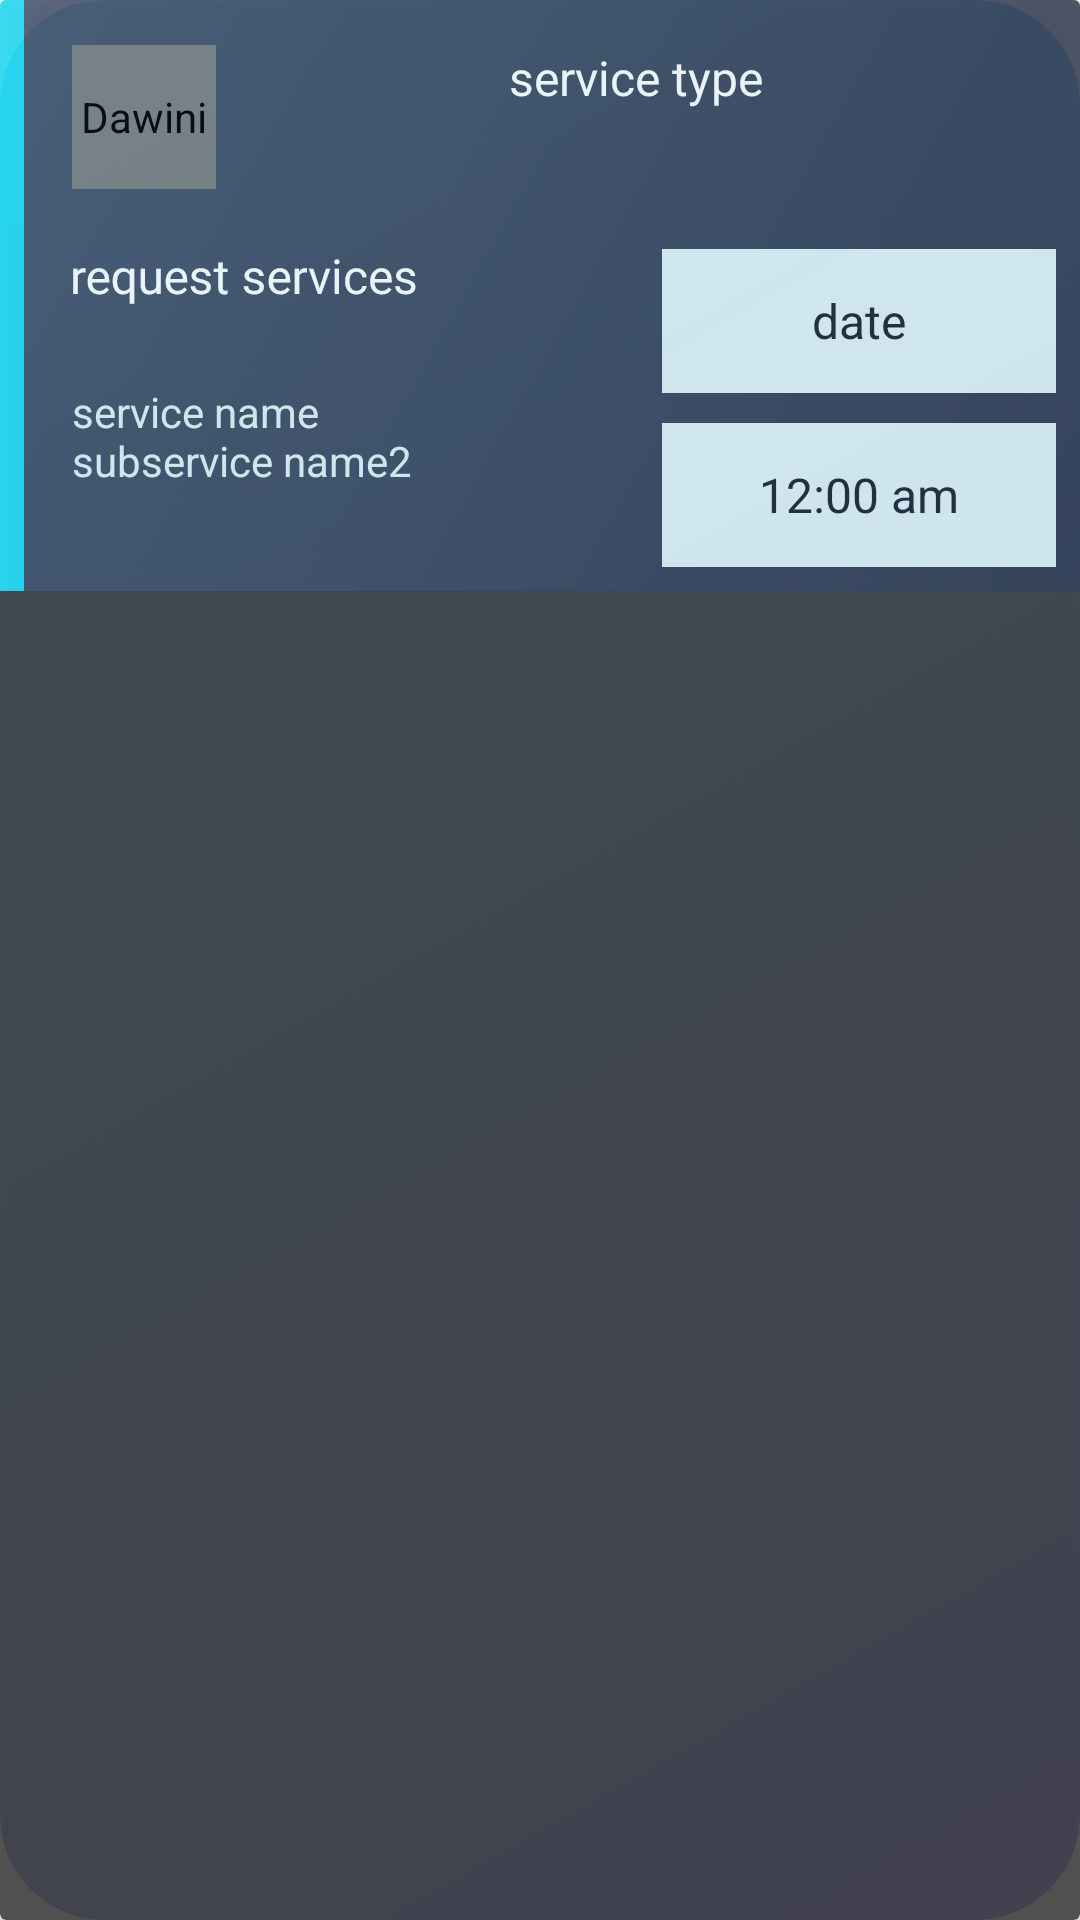

Reconstruct the res/layout file that produces this screen, plus the resources it refers to.
<!-- AndroidManifest.xml: application theme daweneyLight -->
<!-- res/layout/request_item.xml -->
<?xml version="1.0" encoding="utf-8"?>
<androidx.cardview.widget.CardView xmlns:android="http://schemas.android.com/apk/res/android"
    xmlns:tools="http://schemas.android.com/tools"
    android:layout_width="match_parent"
    android:layout_height="wrap_content"
    android:layout_margin="10dp"
    android:elevation="12dp"
    android:layoutDirection="ltr"
    android:alpha=".9">
    <FrameLayout
        android:id="@+id/requestBackground"
        android:layout_width="match_parent"
        android:layout_height="wrap_content"
        android:background="@color/light_blue_200"
        >
        
        <LinearLayout
            android:layout_width="match_parent"
            android:layout_height="wrap_content"
            android:orientation="horizontal"
            android:background="@drawable/linear_navy_blue"
            android:layout_marginStart="@dimen/request_item_status_width"
            android:baselineAligned="false">
            
            <LinearLayout
                android:layout_width="match_parent"
                android:layout_height="match_parent"
                android:orientation="vertical"
                android:layout_marginEnd="@dimen/request_item_margin_end"
                android:layout_marginStart="@dimen/request_item_margin_start">
                <Space
                    android:layout_width="match_parent"
                    android:layout_height="15dp"/>
                <LinearLayout
                    android:layout_width="match_parent"
                    android:layout_height="wrap_content"
                    android:orientation="horizontal"
                    android:layout_gravity="center_vertical"
                    tools:ignore="UseCompoundDrawables">
                    <de.hdodenhof.circleimageview.CircleImageView
                        android:id="@+id/serviceTypeImg"
                        android:layout_width="@dimen/request_profile_image_radius"
                        android:layout_height="@dimen/request_profile_image_radius"
                        android:layout_gravity="center_horizontal|bottom"
                        android:background="@drawable/custom_circle_shape"
                        android:src="@drawable/user_profile_img"
                        android:contentDescription="@string/app_name" />

                    <TextView
                        android:id="@+id/serviceType"
                        android:layout_width="match_parent"
                        android:layout_height="wrap_content"
                        android:text="@string/service_type"
                        android:textColor="@color/first_light_text_color"
                        android:textSize="@dimen/first_text_size"
                        android:gravity="center"
                        />

                </LinearLayout>
                <Space
                    android:layout_width="match_parent"
                    android:layout_height="20dp"/>

                <LinearLayout
                    android:layout_width="match_parent"
                    android:layout_height="wrap_content"
                    android:orientation="horizontal"
                    android:layout_marginBottom="@dimen/request_item_margin_bottom"
                    android:weightSum="5"
                    android:baselineAligned="false">
                    
                    <LinearLayout
                        android:layout_width="0dp"
                        android:layout_weight="3"
                        android:layout_height="match_parent"
                        android:paddingEnd="@dimen/request_item_services_padding_end"
                        android:orientation="vertical">
                        <androidx.constraintlayout.utils.widget.MotionLabel
                            android:layout_width="wrap_content"
                            android:layout_height="wrap_content"
                            android:text="@string/request_services"
                            android:textSize="@dimen/important_text_size"
                            android:layout_gravity="start"
                            android:textColor="@color/first_light_text_color"
                            />
                        <TextView
                            android:id="@+id/requestServices"
                            android:layout_width="match_parent"
                            android:layout_height="match_parent"
                            android:text="@string/service_name"
                            android:gravity="center_vertical"
                            android:textColor="@color/second_light_text_color"
                            android:textSize="@dimen/normal_text_size"
                            />



                    </LinearLayout>
                    
                    <LinearLayout
                        android:layout_width="0dp"
                        android:layout_height="match_parent"
                        android:orientation="vertical"
                        android:layout_weight="2">

                        <TextView
                            android:id="@+id/requestDate"
                            android:layout_width="match_parent"
                            android:layout_height="wrap_content"
                            android:gravity="center"
                            android:minHeight="@dimen/request_item_min_height"
                            android:text="@string/date"
                            android:textColor="@color/first_dark_text_color"
                            android:background="@color/light_blue_100"
                            android:textSize="@dimen/important_text_size" />
                        <Space
                            android:layout_width="match_parent"
                            android:layout_height="10dp"/>

                        <TextView
                            android:id="@+id/requestTime"
                            android:layout_width="match_parent"
                            android:layout_height="wrap_content"
                            android:gravity="center"
                            android:minHeight="@dimen/request_item_min_height"
                            android:text="@string/time"
                            android:textColor="@color/first_dark_text_color"
                            android:background="@color/light_blue_100"
                            android:textSize="@dimen/important_text_size" />

                    </LinearLayout>


                </LinearLayout>

            </LinearLayout>


        </LinearLayout>
    </FrameLayout>



</androidx.cardview.widget.CardView>
<!-- resources referenced by this layout -->
<resources>
  <color name="first_dark_text_color">#222834</color>
  <color name="first_light_text_color">#FFFFFFFF</color>
  <color name="light_blue_100">#E0F2F1</color>
  <color name="light_blue_200">#29DAF3</color>
  <color name="second_light_text_color">#E0F2F1</color>
  <dimen name="first_text_size">20sp</dimen>
  <dimen name="important_text_size">18sp</dimen>
  <dimen name="normal_text_size">16sp</dimen>
  <dimen name="request_item_margin_bottom">10dp</dimen>
  <dimen name="request_item_margin_end">10dp</dimen>
  <dimen name="request_item_margin_start">20dp</dimen>  // status_width + margin_end
  <dimen name="request_item_min_height">48dp</dimen>
  <dimen name="request_item_services_padding_end">10dp</dimen>
  <dimen name="request_item_status_width">10dp</dimen>
  <dimen name="request_profile_image_radius">50dp</dimen>
  <!-- drawable custom_circle_shape (drawable) -->
  <?xml version="1.0" encoding="utf-8"?>
  <layer-list xmlns:android="http://schemas.android.com/apk/res/android">
      <item >
          <shape android:shape="oval" >
              <gradient android:startColor="#A9E0F3" android:endColor="#6A81CA"/>
          </shape>
  
      </item>
      <item android:bottom="2dp" android:right="2dp" android:left="2dp" android:top="2dp">
  
          <shape android:shape="oval" >
              <gradient android:startColor="#A9E0F3" android:endColor="#6A81CA"/>
          </shape>
  
      </item>
  </layer-list>
  <string name="app_name">Dawini</string>
  <string name="date">date</string>
  <string name="request_services">request services</string>
  <string name="service_name">service name \nsubservice name2</string>
  <string name="service_type">service type</string>
  <string name="time">12:00 am</string>
  <color name="center_linear_navy_blue">#414B60</color>
  <color name="start_linear_navy_blue">#363E51</color>
  <color name="end_linear_navy_blue">#4C5770</color>
  <color name="navy_blue">#242C3B</color>
  <color name="colorPrimary">#ff34c8e8</color>
  <color name="purple_700">#3700B3</color>
  <color name="white">#FFFFFFFF</color>
  <color name="teal_200">#FF03DAC5</color>
  <color name="teal_700">#FF018786</color>
  <color name="black">#FF000000</color>
  <color name="status_bar_color">#E0F2F1</color>
  <color name="progressBarColor">#ff34c8e8</color>
  <!-- drawable linear_blue_sky_color_shape (drawable) -->
  <?xml version="1.0" encoding="utf-8"?>
  <shape xmlns:android="http://schemas.android.com/apk/res/android"
      android:shape="rectangle"  >
      <corners  android:radius="35dp" />
      <gradient android:angle="135" android:type="linear" android:startColor="@color/blue_400" android:endColor="@color/light_blue_400" />
  </shape>
  <color name="list_divider">#66353F54</color>
  <style name="ButtonStyle" parent="Widget.MaterialComponents.Button">
          <item name="android:textColor">@color/white</item>
          <item name="android:background">@drawable/button_state</item>
          <item name="backgroundTint">@null</item>
      </style>
  <style name="FloatingActionButtonStyle" parent="Widget.MaterialComponents.FloatingActionButton">
          <item name="tint">@null</item>
          <item name="elevation">12dp</item>
  
      </style>
  <color name="blue_400">#ff4e4af2</color>
  <color name="light_blue_400">#ff34c8e8</color>
  <color name="box_stroke_color">#DC353F54</color>
  <color name="hint_color">#222834</color>
  <color name="drawable_color">#181C25</color>
  <color name="first_text_color">#222834</color>
  <!-- drawable button_state (drawable) -->
  <?xml version="1.0" encoding="utf-8"?>
  <selector xmlns:android="http://schemas.android.com/apk/res/android">
   <item android:state_pressed="true" android:drawable="@drawable/button_focus"/>
   <item android:drawable="@drawable/button_unfocus"/>
  </selector>
  <color name="blue_200">#1F24EA</color>
</resources>
